Dataset: SAR_CNN (GitHub, Thephosphor/SAR-Tensorflow). Classes: BRDM-2 armored vehicle, BTR-60 armored personnel carrier, SLICY calibration target, ZIL-131 military truck, ZSU-23-4 anti-aircraft gun.

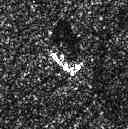
Label: BRDM-2 armored vehicle

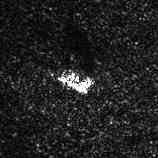
Label: ZSU-23-4 anti-aircraft gun

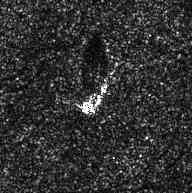
Label: ZIL-131 military truck

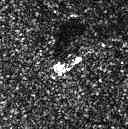
Label: BRDM-2 armored vehicle

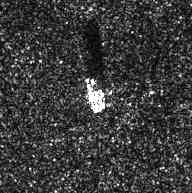
Label: ZIL-131 military truck

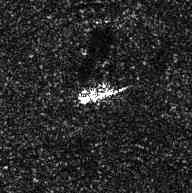
Label: ZIL-131 military truck
